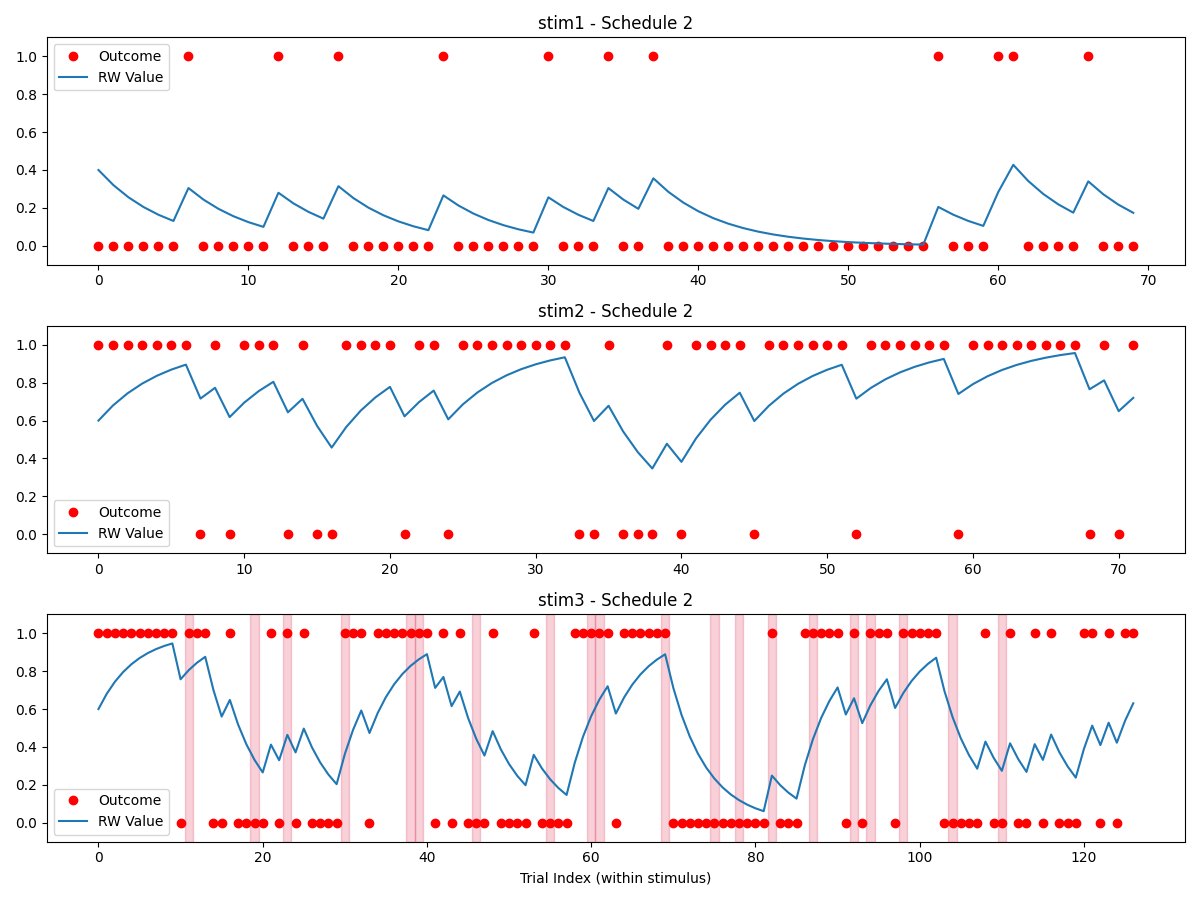

The table this chart was drawn from, first rows:
stimulus, outcome, ISI, ITI, stim3_state, reversal, trial_type, expectedness, trial_since_reversal, sigma_switch, reinforcement_low, reinforcement_high, stim1_pct, stim2_pct, stim3_pct, alpha, no_decisions_per_type, oddball_cutoff
stim3, 1, 2679, 2754, high, 0, rating, regular, 2, 2, 0.2, 0.8, 0.25, 0.25, 0.5, 0.2, 4, 6
stim2, 1, 2458, 2922, high, , rating, regular, , 2, 0.2, 0.8, 0.25, 0.25, 0.5, 0.2, 4, 6
stim2, 1, 2619, 2633, high, , rating, regular, , 2, 0.2, 0.8, 0.25, 0.25, 0.5, 0.2, 4, 6
stim3, 1, 2353, 2516, high, 0, rating, regular, 3, 2, 0.2, 0.8, 0.25, 0.25, 0.5, 0.2, 4, 6
stim3, 1, 2591, 2791, high, 0, rating, regular, 4, 2, 0.2, 0.8, 0.25, 0.25, 0.5, 0.2, 4, 6
stim2, 1, 2650, 2624, high, , rating, regular, , 2, 0.2, 0.8, 0.25, 0.25, 0.5, 0.2, 4, 6
stim3, 1, 2271, 2511, high, 0, rating, regular, 5, 2, 0.2, 0.8, 0.25, 0.25, 0.5, 0.2, 4, 6
stim3, 1, 2714, 2805, high, 0, rating, regular, 6, 2, 0.2, 0.8, 0.25, 0.25, 0.5, 0.2, 4, 6
stim3, 1, 2355, 2605, high, 0, rating, regular, 7, 2, 0.2, 0.8, 0.25, 0.25, 0.5, 0.2, 4, 6
stim2, 1, 2559, 2592, high, , rating, regular, , 2, 0.2, 0.8, 0.25, 0.25, 0.5, 0.2, 4, 6
stim3, 1, 2539, 2562, high, 0, rating, regular, 8, 2, 0.2, 0.8, 0.25, 0.25, 0.5, 0.2, 4, 6
stim3, 1, 2839, 2714, high, 0, rating, regular, 9, 2, 0.2, 0.8, 0.25, 0.25, 0.5, 0.2, 4, 6
stim3, 1, 2538, 2688, high, 0, rating, regular, 10, 2, 0.2, 0.8, 0.25, 0.25, 0.5, 0.2, 4, 6
stim1, 0, 2481, 2256, low, , rating, regular, , 2, 0.2, 0.8, 0.25, 0.25, 0.5, 0.2, 4, 6
stim3, 1, 2302, 2686, high, 0, rating, regular, 11, 2, 0.2, 0.8, 0.25, 0.25, 0.5, 0.2, 4, 6
stim3, 0, 2373, 2298, high, 0, rating, oddball, 12, 2, 0.2, 0.8, 0.25, 0.25, 0.5, 0.2, 4, 6
stim2, 1, 2425, 2218, high, , rating, regular, , 2, 0.2, 0.8, 0.25, 0.25, 0.5, 0.2, 4, 6
stim1, 0, 2225, 2506, low, , rating, regular, , 2, 0.2, 0.8, 0.25, 0.25, 0.5, 0.2, 4, 6
DECISION_stim1_vs_stim2_, , , , , , decision, , , 2, 0.2, 0.8, 0.25, 0.25, 0.5, 0.2, 4, 6
stim3, 1, 2544, 2404, high, 0, rating, regular, 13, 2, 0.2, 0.8, 0.25, 0.25, 0.5, 0.2, 4, 6
stim3, 1, 2731, 2415, high, 0, rating, regular, 14, 2, 0.2, 0.8, 0.25, 0.25, 0.5, 0.2, 4, 6
stim1, 0, 2368, 2670, low, , rating, regular, , 2, 0.2, 0.8, 0.25, 0.25, 0.5, 0.2, 4, 6
stim1, 0, 2519, 2489, low, , rating, regular, , 2, 0.2, 0.8, 0.25, 0.25, 0.5, 0.2, 4, 6
stim3, 1, 2215, 2721, low, 1, rating, oddball-early, 1, 2, 0.2, 0.8, 0.25, 0.25, 0.5, 0.2, 4, 6
stim3, 0, 2336, 2378, low, 1, rating, regular, 2, 2, 0.2, 0.8, 0.25, 0.25, 0.5, 0.2, 4, 6
stim3, 0, 2297, 2640, low, 1, rating, regular, 3, 2, 0.2, 0.8, 0.25, 0.25, 0.5, 0.2, 4, 6
stim1, 0, 2669, 2253, low, , rating, regular, , 2, 0.2, 0.8, 0.25, 0.25, 0.5, 0.2, 4, 6
stim1, 0, 2642, 2651, low, , rating, regular, , 2, 0.2, 0.8, 0.25, 0.25, 0.5, 0.2, 4, 6
stim3, 1, 2310, 2786, low, 1, rating, oddball-early, 4, 2, 0.2, 0.8, 0.25, 0.25, 0.5, 0.2, 4, 6
stim3, 0, 2407, 2486, low, 1, rating, regular, 5, 2, 0.2, 0.8, 0.25, 0.25, 0.5, 0.2, 4, 6
stim2, 1, 2569, 2187, high, , rating, regular, , 2, 0.2, 0.8, 0.25, 0.25, 0.5, 0.2, 4, 6
stim1, 1, 2252, 2732, low, , rating, oddball, , 2, 0.2, 0.8, 0.25, 0.25, 0.5, 0.2, 4, 6
stim1, 0, 2434, 2646, low, , rating, regular, , 2, 0.2, 0.8, 0.25, 0.25, 0.5, 0.2, 4, 6
stim3, 0, 2567, 2563, low, 1, rating, regular, 6, 2, 0.2, 0.8, 0.25, 0.25, 0.5, 0.2, 4, 6
stim3, 0, 2593, 2192, low, 1, rating, regular, 7, 2, 0.2, 0.8, 0.25, 0.25, 0.5, 0.2, 4, 6
DECISION_stim1_vs_stim2_, , , , , , decision, , , 2, 0.2, 0.8, 0.25, 0.25, 0.5, 0.2, 4, 6
stim2, 1, 2732, 2337, high, , rating, regular, , 2, 0.2, 0.8, 0.25, 0.25, 0.5, 0.2, 4, 6
stim2, 0, 2296, 2451, high, , rating, oddball, , 2, 0.2, 0.8, 0.25, 0.25, 0.5, 0.2, 4, 6
stim3, 0, 2492, 2473, low, 1, rating, regular, 8, 2, 0.2, 0.8, 0.25, 0.25, 0.5, 0.2, 4, 6
stim3, 1, 2566, 2786, low, 1, rating, oddball, 9, 2, 0.2, 0.8, 0.25, 0.25, 0.5, 0.2, 4, 6
stim3, 0, 2716, 2237, low, 1, rating, regular, 10, 2, 0.2, 0.8, 0.25, 0.25, 0.5, 0.2, 4, 6
stim2, 1, 2766, 2625, high, , rating, regular, , 2, 0.2, 0.8, 0.25, 0.25, 0.5, 0.2, 4, 6
stim3, 1, 2714, 2904, low, 1, rating, oddball, 11, 2, 0.2, 0.8, 0.25, 0.25, 0.5, 0.2, 4, 6
DECISION_stim1_vs_stim2_, , , , , , decision, , , 2, 0.2, 0.8, 0.25, 0.25, 0.5, 0.2, 4, 6
stim3, 0, 2693, 2566, low, 1, rating, regular, 12, 2, 0.2, 0.8, 0.25, 0.25, 0.5, 0.2, 4, 6
stim3, 1, 2826, 2850, low, 1, rating, oddball, 13, 2, 0.2, 0.8, 0.25, 0.25, 0.5, 0.2, 4, 6
stim2, 0, 2429, 2812, high, , rating, oddball, , 2, 0.2, 0.8, 0.25, 0.25, 0.5, 0.2, 4, 6
stim3, 0, 2336, 2806, low, 1, rating, regular, 14, 2, 0.2, 0.8, 0.25, 0.25, 0.5, 0.2, 4, 6
stim2, 1, 2640, 2531, high, , rating, regular, , 2, 0.2, 0.8, 0.25, 0.25, 0.5, 0.2, 4, 6
stim1, 0, 2573, 2079, low, , rating, regular, , 2, 0.2, 0.8, 0.25, 0.25, 0.5, 0.2, 4, 6
stim3, 0, 2625, 2677, low, 1, rating, regular, 15, 2, 0.2, 0.8, 0.25, 0.25, 0.5, 0.2, 4, 6
stim1, 0, 2486, 2369, low, , rating, regular, , 2, 0.2, 0.8, 0.25, 0.25, 0.5, 0.2, 4, 6
stim3, 0, 2737, 2734, low, 1, rating, regular, 16, 2, 0.2, 0.8, 0.25, 0.25, 0.5, 0.2, 4, 6
stim2, 1, 2892, 2500, high, , rating, regular, , 2, 0.2, 0.8, 0.25, 0.25, 0.5, 0.2, 4, 6
stim1, 0, 2237, 2673, low, , rating, regular, , 2, 0.2, 0.8, 0.25, 0.25, 0.5, 0.2, 4, 6
stim3, 0, 2580, 2295, low, 1, rating, regular, 17, 2, 0.2, 0.8, 0.25, 0.25, 0.5, 0.2, 4, 6
stim3, 1, 2258, 2574, high, 2, rating, regular, 1, 2, 0.2, 0.8, 0.25, 0.25, 0.5, 0.2, 4, 6
DECISION_stim1_vs_stim2_, , , , , , decision, , , 2, 0.2, 0.8, 0.25, 0.25, 0.5, 0.2, 4, 6
stim3, 1, 2420, 2863, high, 2, rating, regular, 2, 2, 0.2, 0.8, 0.25, 0.25, 0.5, 0.2, 4, 6
stim1, 0, 2432, 2568, low, , rating, regular, , 2, 0.2, 0.8, 0.25, 0.25, 0.5, 0.2, 4, 6
... 229 more rows
